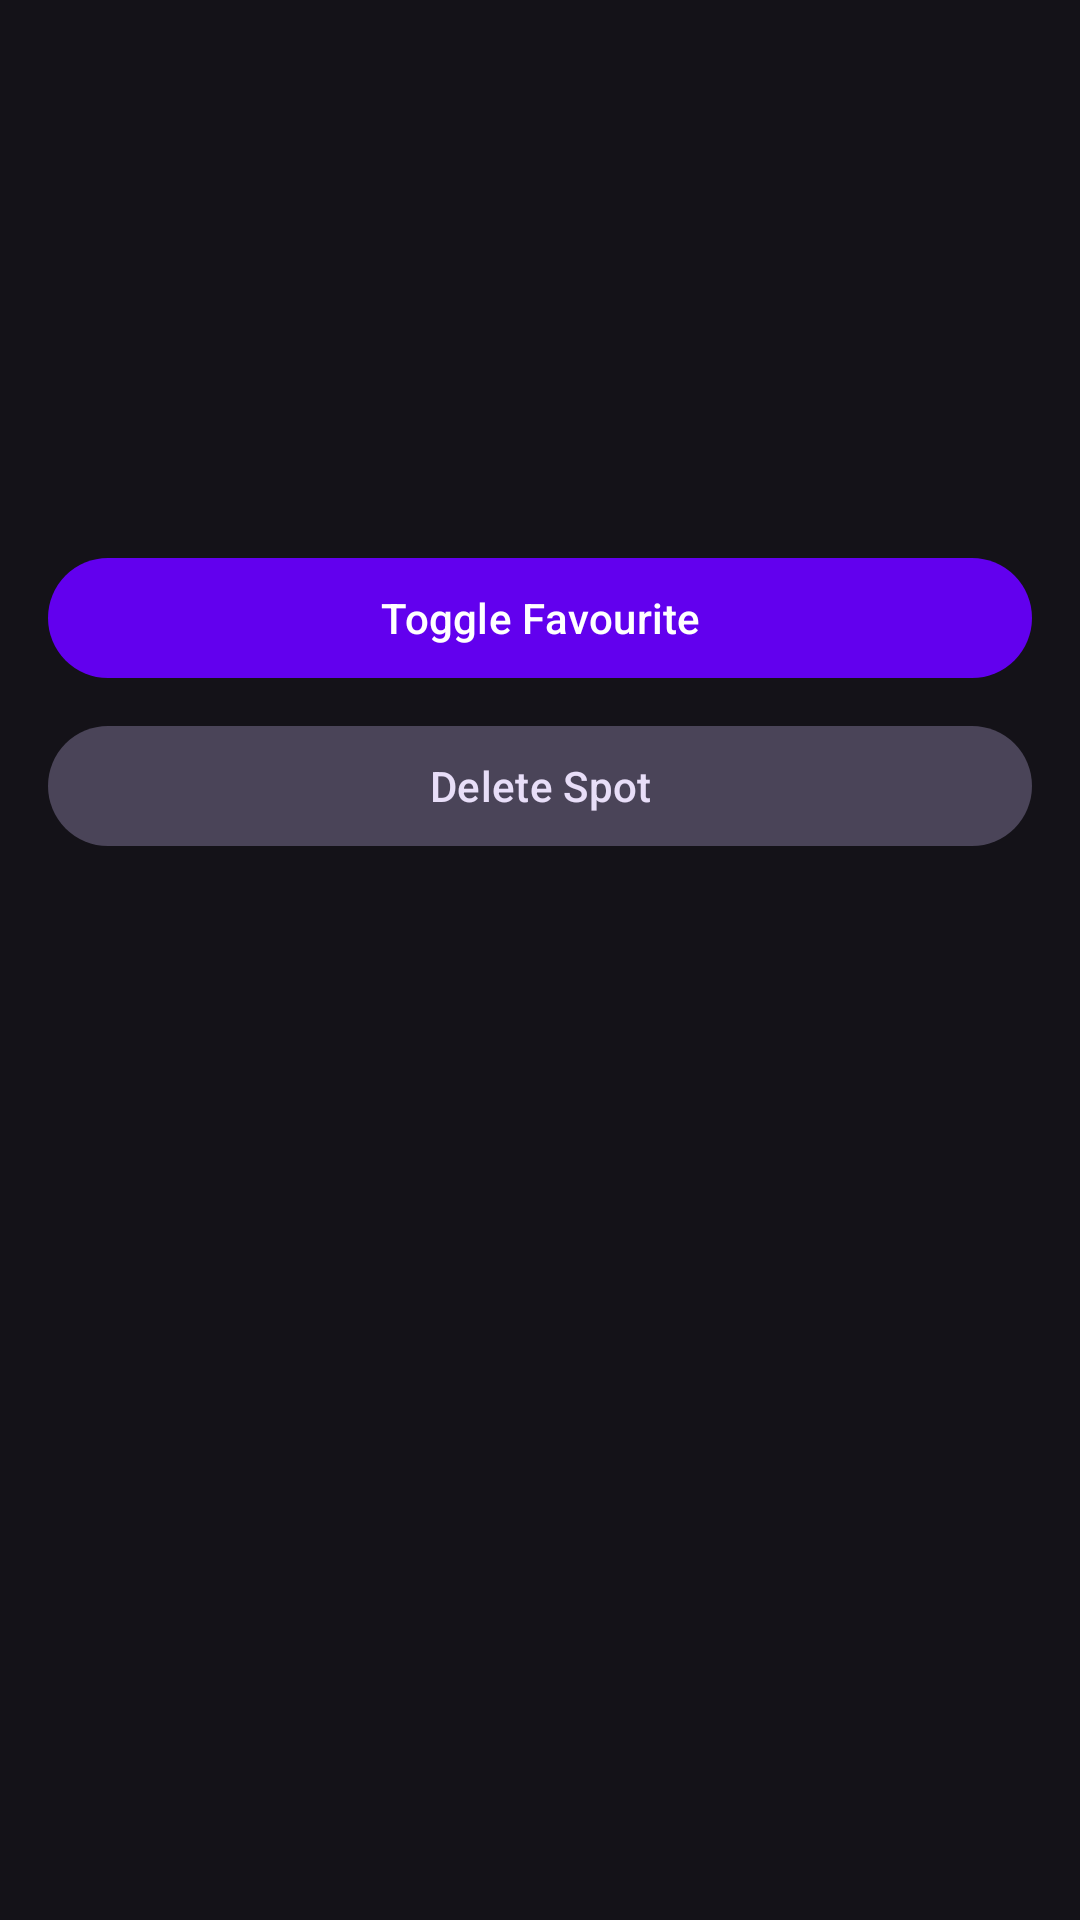

Layout XML and referenced resources for this Android screen:
<!-- AndroidManifest.xml: application theme Theme.ParkingSpot -->
<!-- res/layout/activity_spot_detail.xml -->
<?xml version="1.0" encoding="utf-8"?>
<ScrollView xmlns:android="http://schemas.android.com/apk/res/android" android:layout_width="match_parent" android:layout_height="match_parent">
<LinearLayout android:layout_width="match_parent" android:layout_height="wrap_content" android:orientation="vertical" android:padding="16dp">
<TextView android:id="@+id/nameText" android:layout_width="match_parent" android:layout_height="wrap_content" android:textSize="20sp" android:textStyle="bold" android:textColor="@color/white"/>
<TextView android:id="@+id/addressText" android:layout_width="match_parent" android:layout_height="wrap_content" android:textSize="14sp" android:paddingTop="8dp"/>
<TextView android:id="@+id/rateText" android:layout_width="match_parent" android:layout_height="wrap_content" android:textSize="14sp" android:paddingTop="4dp"/>
<TextView android:id="@+id/maxHoursText" android:layout_width="match_parent" android:layout_height="wrap_content" android:textSize="14sp" android:paddingTop="4dp"/>
<TextView android:id="@+id/notesText" android:layout_width="match_parent" android:layout_height="wrap_content" android:textSize="14sp" android:paddingTop="8dp" android:alpha="0.7"/>
<TextView android:id="@+id/favText" android:layout_width="match_parent" android:layout_height="wrap_content" android:textSize="14sp" android:paddingTop="4dp"/>
<com.google.android.material.button.MaterialButton android:id="@+id/toggleFavButton" android:layout_width="match_parent" android:layout_height="wrap_content" android:text="Toggle Favourite" android:layout_marginTop="16dp"/>
<com.google.android.material.button.MaterialButton android:id="@+id/deleteButton" android:layout_width="match_parent" android:layout_height="wrap_content" android:text="Delete Spot" android:layout_marginTop="8dp" style="@style/Widget.Material3.Button.TonalButton"/>
</LinearLayout></ScrollView>
<!-- resources referenced by this layout -->
<resources>
  <color name="white">#FFFFFFFF</color>
  <style name="Theme.ParkingSpot" parent="Theme.Material3.Dark.NoActionBar">
  <item name="colorPrimary">@color/purple_500</item><item name="colorPrimaryVariant">@color/purple_700</item>
  <item name="colorOnPrimary">@color/white</item><item name="colorSecondary">@color/teal_200</item>
  <item name="colorOnSecondary">@color/black</item><item name="android:statusBarColor">@color/purple_700</item>
  </style>
  <color name="purple_500">#FF6200EE</color>
  <color name="purple_700">#FF3700B3</color>
  <color name="teal_200">#FF03DAC5</color>
  <color name="black">#FF000000</color>
</resources>
